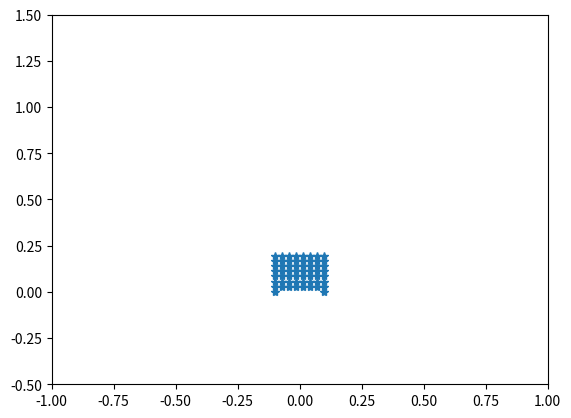
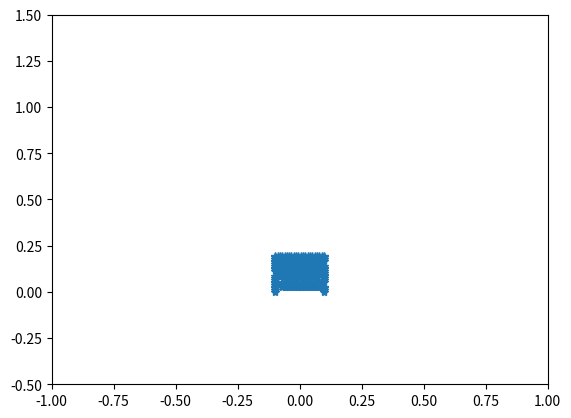

The script that saved these images, in order:
import numpy as np
import matplotlib.pyplot as plt
import scipy.special as scispe
import copy as copy
import math
#This is a mesh generator for quasi-1D parachte
#this is the one with matcher dressing techniques for the cables(suspension lines)

#This is a sin curve
#int  nPoints, number of nodes
#int* xArray, x coordinates of these nodes
#int* yArray, y coordinates of these nodes
def sinCurve(plotOrNot):
    nPoints = 120;

    #The length of the sine curve y = Asin(kx) x in [0,pi/(2k)]
    #is E(-A^2k^2)/k E is the Complete elliptic integral of the second kind
    #can be evaluated as scipy.special.ellipe(m)

    A = 0.0971;
    k = 4;
    xr = 0.15
    l = scispe.ellipe(-A**2*(k*np.pi/xr)**2)/(k*np.pi/xr)*(4*k)
    print('sine curve length is', l)

    xArray = np.linspace(-xr,xr,num=nPoints)
    yArray = A*(np.sin(k*np.pi/xr*(xArray + xr) - np.pi/2.0) + 1.0)
    dl = 0.0
    max_ddl,min_ddl = 0.0,1.0
    for i in range(len(xArray) - 1):
        ddl = np.sqrt((xArray[i+1] - xArray[i])**2 + (yArray[i+1] - yArray[i])**2)
        if ddl > max_ddl:
            max_ddl = ddl
        if ddl < min_ddl:
            min_ddl = ddl
        dl+= ddl
    print('discrete sine curve length is', dl, 'max segment length is ', max_ddl,  'min segment length is ', min_ddl)


    if(plotOrNot):
        plt.plot(xArray, yArray,'-*')
        plt.ylim([-0.5,1.5])
        plt.xlim([-1,1])
        plt.show()
    return nPoints, xArray, yArray

#This is a straight line
#int  nPoints, number of nodes
#int* xArray, x coordinates of these nodes
#int* yArray, y coordinates of these nodes
def straightLine(nPoints):
    xArray = np.linspace(-0.5,0.5,num=nPoints)
    yArray = 0*xArray
    return nPoints, xArray, yArray



#This is a hat shape function
#int  nPoints, number of nodes
#int* xArray, x coordinates of these nodes
#int* yArray, y coordinates of these nodes
def hatShape():
    k = 25
    nPoints = 301;
    xArray = np.zeros(nPoints)
    yArray = np.zeros(nPoints)

    xArray[0:k+1] = np.linspace(0,0.25,num=k+1)
    yArray[0:k+1] = 0

    xArray[k:2*k+1] = 0.25
    yArray[k:2*k+1] = np.linspace(0,0.25,num=k+1)

    xArray[2*k:3*k+1] = np.linspace(0.25,0,num=k+1)
    yArray[2*k:3*k+1] = 0.25

    xArray[3*k:4*k+1] = 0
    yArray[3*k:4*k+1] = np.linspace(0.25,0.5,num=k+1)

    xArray[4*k:8*k+1] = np.linspace(0,1,num=4*k+1)
    yArray[4*k:8*k+1] = 0.5

    xArray[8*k:9*k+1] = 1
    yArray[8*k:9*k+1] = np.linspace(0.5,0.25,num=k+1)

    xArray[9*k:10*k+1] = np.linspace(1,0.75,num=k+1)
    yArray[9*k:10*k+1] = 0.25

    xArray[10*k:11*k+1] = 0.75
    yArray[10*k:11*k+1] = np.linspace(0.25,0,num=k+1)

    xArray[11*k:12*k+1] = np.linspace(0.75,1,num=k+1)
    yArray[11*k:12*k+1] = 0

    return nPoints, xArray, yArray


def Sierpinski(n=2,plotOrNot=True):
    if(n == 2):
        a = 1/16.0
        xx = np.array(
            [-a, -2*a, -3*a, -5*a, -6*a, -7*a, -6*a, -6*a, -7*a, -6*a, -5*a, -3*a, -2*a,
             -2*a, -3*a, -5*a, -6*a, -7*a, -6*a, -6*a, -7*a, -6*a, -5*a, -3*a, -2*a, -a, -2*a, -2*a, -a,
             a, 2*a, 2*a, a, 2*a, 3*a, 5*a, 6*a, 7*a, 6*a, 6*a, 7*a, 6*a,5*a, 3*a,2*a,
             2*a, 3*a, 5*a, 6*a, 7*a, 6*a,6*a, 7*a, 6*a, 5*a, 3*a, 2*a, a ]);
        b = 1/16.0
        yy = np.array(
            [2*b, b,    2*b,  2*b,  b,    2*b,  3*b,  5*b,   6*b, 7*b, 6*b, 6*b,   7*b,
             9*b, 10*b, 10*b,  9*b, 10*b, 11*b, 13*b, 14*b, 15*b, 14*b, 14*b, 15*b, 14*b, 13*b, 11*b, 10*b,
             10*b, 11*b, 13*b, 14*b, 15*b, 14*b, 14*b, 15*b, 14*b,  13*b, 11*b, 10*b, 9*b, 10*b, 10*b, 9*b,
             7*b, 6*b, 6*b, 7*b, 6*b, 5*b, 3*b,  2*b, b,  2*b, 2*b, b, 2*b]);

        num = len(xx)

        if (plotOrNot):
            plt.plot(xx, yy, '-*')
            plt.ylim([-0.5, 1.5])
            plt.xlim([-1, 1])
            plt.show()

        return num, xx, yy

def candle():
    xx = np.array([-0.5, -0.2, -0.2, -0.45, -0.5, -0.2, -0.2, -0.5, -0.48, -0.38, -0.375, -0.25, -0.245, -0.13, -0.125, -0.05, -0.045, 0.045, 0.05, 0.125, 0.13, 0.245, 0.25,
          0.375, 0.38, 0.48, 0.5, 0.2, 0.2, 0.5, 0.45, 0.2, 0.2, 0.5]);
    yy = np.array([0, 0, 0.125, 0.125, 0.25, 0.25, 0.375, 0.375, 1, 1, 0.5, 0.5, 1, 1, 0.5, 0.5, 1, 1, 0.5, 0.5, 1, 1, 0.5, 0.5, 1, 1, 0.375, 0.375, 0.25, 0.25, 0.125, 0.125, 0, 0]);

    num = len(xx)
    return num, xx, yy


def zCurve(scaleX,scaleY):
    x = np.array([-0.5, -0.1, -0.5, 0.5, 0.1,  0.5])
    y = np.array([0.0,  0,   1,    1,   0.0 ,  0.0])

    return 6, x*scaleX, y*scaleY



def hilbertCurveRecursive(n):
    ''' Generate Hilbert curve . 'n' must be a power of two. '''
    # recursion base
    if n == 1:
        return np.zeros((1, 1), np.int32)
    # make (n/2, n/2) index
    t = hilbertCurveRecursive(n//2)
    # flip it four times and add index offsets
    a = np.flipud(np.rot90(t))
    b = t + t.size
    c = t + t.size*2
    d = np.flipud(np.rot90(t, -1)) + t.size*3
    # and stack four tiles into resulting array
    return np.vstack(map(np.hstack, [[a, b], [d, c]]))
def hilbertCurve(order,scaleX, scaleY):

    n = 2**order;
    idx = hilbertCurveRecursive(n)
    idx = np.rot90(idx,-1)
    idx = np.fliplr(idx)
    y, x = np.indices(idx.shape).reshape(2, -1) /(n-1.0)
    x = x - 0.5;
    x[idx.ravel()], y[idx.ravel()] = x.copy(), y.copy()



    return x.size, x*scaleX, y*scaleY

def refinedHilbertCurve(order, cl, scale, plotOrNot):

    num,x,y = hilbertCurve(order,scale)
    ds = np.sqrt((y[1]-y[0])**2 + (x[1] - x[0])**2)
    n = max(np.ceil(ds/cl), 1) #n small segments on each segment
    nPoints = int((num-1)*n + 1)
    xArray = np.zeros(nPoints)
    yArray = np.zeros(nPoints)
    k1 = 0;
    k2 = 0;
    for i in range(num-1):

        k2 = k1 + n

        xArray[k1:k2+1] = np.linspace(x[i],x[i+1],num=n+1)
        yArray[k1:k2+1] = np.linspace(y[i],y[i+1],num=n+1)

        k1 = k2;

    if(plotOrNot):
        plt.plot(xArray, yArray,'-*')
        plt.ylim([-0.5,1.5])
        plt.xlim([-1,1])
        plt.show()
    return nPoints, xArray, yArray







def sFolding(k,scaleX,scaleY):
    idx = np.zeros([4*k,4*k], np.int32)
    for i in range(k):
        idx[4*i  , 1:4*k] = range(i*(8*k), i*(8*k) + 4*k - 1)
        idx[4*i  , 0] = 4*k*(4*k-2*i)-1

        idx[4*i+1, 4*k-1] = i*(8*k) + 4*k-1
        idx[4*i+1, 0:4*k-1] = range(4*k*(4*k-2*i)-2, 4*k*(4*k-2*i) - 4*k-1, -1 )

        idx[4*i+2, 4*k-1] = i*(8*k) + 4*k
        idx[4*i+2, 0:4*k-1] = range(4*k*(4*k-2*i)-8*k+1, 4*k*(4*k-2*i) - 4*k)

        idx[4*i+3, 1:4*k] = range((i+1)*(8*k)-1,i*(8*k) + 4*k , -1)
        idx[4*i+3,0] = 4*k*(4*k-2*i)-8*k


    #idx = np.rot90(idx,-1)
    idx = np.fliplr(idx)
    y, x = np.indices(idx.shape).reshape(2, -1) /(4*k-1.0)
    x = x - 0.5;
    x[idx.ravel()], y[idx.ravel()] = x.copy(), y.copy()
    num= x.size
    x = x[4*k-2:]
    y =y[4*k-2:]

    return num-4*k+2, x*scaleX, y*scaleY


def nCurve(scaleX,scaleY):
    x = np.array([-0.5, -0.5, 0.5, 0.5])
    y = np.array([0.0,     1,   1, 0.0])

    return 4, x*scaleX, y*scaleY



def AFL(xa, ya, xb, yb,k = 10, plotOrNot=True):
    x4 = 2.25
    x3 = x4 - 1.012*np.tan(36.9*np.pi/180)
    x2 = x3 - 0.506*np.tan(59*np.pi/180)
    x1 = x2 - 0.5*np.tan(33.95*np.pi/180)
    y1,y2,y3,y4 = 0, -0.5 , -0.5-0.506, -0.5-0.506-1.012

    o_x,o_y = 0.0, y4 - 2.25*np.tan(20*np.pi/180) + 0.5* 2.25/np.cos(20*np.pi/180)

    nose_x, nose_y = o_x + 1.125*np.cos(np.linspace(-70,-110,k)*np.pi/180), o_y + 1.125*np.sin(np.linspace(-70,-110,k)*np.pi/180)

    x_p = np.append(np.append([-x1,x1,x2,x3,x4,],nose_x),[-x4,-x3,-x2])
    y_p = np.append(np.append([y1,y1,y2,y3,y4], nose_y), [y4,y3,y2])

    num = k+8
    scale = (xb-xa)/(2*x1)
    x,y = x_p*scale, y_p *scale
    x , y = x + xa - x[0], y + ya - y[0]
    print('smallest y coord is %f',np.amin(y))
    if (plotOrNot):
        plt.fill(x, y,edgecolor='r', fill=False)
        plt.show()


    return num, x, y


def squareCurve(xa, ya, xb, yb):
    h = xb - xa

    x = np.array([xa, xb, xb, xa])
    y = np.array([ya, ya, ya-h, ya-h])
    num = 4
    return num, x, y

def thinSquareCurve(xa, ya, xb, yb, scale = 10):
    h = xb - xa

    x = np.array([xa, xb, xb, xa])
    y = np.array([ya, ya, ya-h/scale, ya-h/scale])
    num = 4
    return num, x, y

def curveScaleByLength(xx, yy, lenRef, plotOrNot):
    '''
    Give an open curve
    :param xx:
    :param yy:
    :return:
    '''
    length  = 0.0
    for i in range(len(xx) - 1):
        length += np.sqrt((xx[i+1] - xx[i])**2 + (yy[i+1] - yy[i])**2)


    scaleX = scaleY = lenRef/length

    xArray, yArray = xx*scaleX, yy*scaleY

    if(plotOrNot):
        plt.plot(xArray, yArray,'-*')
        plt.ylim([-0.5,1.5])
        plt.xlim([-1,1])
        plt.show()
    return xArray, yArray

def curveRefine(num, xx, yy,cl, closeOrNot, plotOrNot):
    segNum = num if closeOrNot else num - 1

    numArray = np.zeros(segNum + 1,np.int32)

    for i in range(segNum):
        ds = np.sqrt((yy[(i+1)%num]-yy[i])**2 + (xx[(i+1)%num] - xx[i])**2)
        n = max(np.ceil(ds/cl), 1) #n small segments on each segment
        numArray[i+1] = numArray[i] + n;

    nPoints = numArray[-1]+1
    xArray = np.zeros(nPoints)
    yArray = np.zeros(nPoints)

    for i in range(segNum):
        xArray[numArray[i]:(numArray[i+1]+1)] = np.linspace(xx[i],xx[(i+1)%num],num=numArray[i+1] - numArray[i] + 1)
        yArray[numArray[i]:(numArray[i+1]+1)] = np.linspace(yy[i],yy[(i+1)%num],num=numArray[i+1] - numArray[i] + 1)

    if(plotOrNot):
        plt.plot(xArray, yArray,'-*')
        plt.ylim([-0.5,1.5])
        plt.xlim([-1,1])
        plt.show()
    return nPoints, xArray, yArray


def roundCorner(num, xx, yy, k, plotOrNot):
    new_xx, new_yy = [], []
    new_num = 0

    for i in range(num):
        angle = 0.0;
        if(i > 0 and i < num -1):
            angle = (np.arctan2(yy[i + 1] - yy[i], xx[i + 1] - xx[i]) - np.arctan2(
                yy[i] - yy[i - 1], xx[i] - xx[i - 1]))
        if abs(angle) > np.pi/10.0: #there is a corner, we need to round it
            (xj,yj) = (xx[i-1],yy[i-1]) if((xx[i-1] - xx[i])**2 + (yy[i-1] - yy[i])**2 > (xx[i+1] - xx[i])**2 + (yy[i+1] - yy[i])**2 ) else (xx[i+1], yy[i+1])
            A = np.array([[xx[i+1] - xx[i-1],yy[i+1] - yy[i-1]],[xj - xx[i],yj - yy[i]]])
            b = np.array([(xx[i+1] - xx[i-1])*(xx[i+1] + xx[i-1])/2.0 + (yy[i+1] - yy[i-1])*(yy[i+1] + yy[i-1])/2.0, (xj - xx[i])*xj + (yj - yy[i])*yj])
            oo = np.linalg.solve(A,b)
            ox,oy = oo[0], oo[1]

            rx,ry = xx[i-1] - ox, yy[i-1] - oy
            theta  = np.arctan2(((xx[i + 1] - ox)*(-ry)+ (yy[i + 1] - oy)*rx), ((xx[i + 1] - ox)*rx + (yy[i + 1] - oy)*ry))

            d_theta = theta / (k-1)
            for j in range(1,k-1):
                new_num += 1
                new_xx.append(ox + np.cos(j*d_theta) *rx - np.sin(j*d_theta)*ry)
                new_yy.append(oy + np.sin(j*d_theta) *rx + np.cos(j*d_theta)*ry)



        else:
            new_num +=1
            new_xx.append(xx[i])
            new_yy.append(yy[i])




    if(plotOrNot):
        plt.plot(new_xx, new_yy,'-*')
        plt.ylim([-0.5,1.5])
        plt.xlim([-1,1])
        plt.show()
    return new_num, new_xx, new_yy
###########################################################################################################################
###########################################################################################################################
#Start to generate AEROS and Mathcer input file






class Parachute:


#############################################################################################################################
#                                       \-----------------------\
#                                        \                      \ (layer_n + 1)*canopy_n - layer_n/2
#                         layer_n/2+1    \\                    / \
#                                         |\__________________/___\
#                                          \                 /
#                                           \               /
#                                            \             /
#                                             \          /
#                                              \       /
#                                               *******
#                            layer_n*canopy_n+1        layer_n*canopy_n+1
#
#
#For the canopy, it has nPoints-1 segments and is extruded 4 layers in the z direction,  the points are labeled as
#5 10 15 ... 5*nPoints
#4 9  14 ... 5*nPoints-1
#3 8  13 ... 5*nPoints-2
#2 7  12 ... 5*nPoints-3
#1 6  11 ... 5*nPoints-4
#For the cables, it has mPoints segments, 4 nodes connecting these cables are 1 , 4 , 4*nPoins - 3 , 4*nPoints, on the cables these nodes are
# 1 ,            5 ,            5*nPoins - 4 ,   5*nPoints,
# 5*nPoints + 1, 5*nPoints + 2, 5*nPoints + 3,   5*nPoints + 4,
# 5*nPoints + 5, 5*nPoints + 6, 5*nPoints + 7,   5*nPoints + 8,
# ......
# 5*nPoints + 4*mPoints - 7, 5*nPoints + 4*mPoints - 6, 5*nPoints + 4*mPoints - 5,   5*nPoints + 4*mPoints - 4,
# 5*nPoints + 4*mPoints - 3, 5*nPoints + 4*mPoints - 3, 5*nPoints + 4*mPoints - 3,   5*nPoints + 4*mPoints - 3,
# For the payload, it is a square panel
# 5*nPoints + 4*mPoints - 2, 5*nPoints + 4*mPoints - 1, 5*nPoints + 4*mPoints,   5*nPoints + 4*mPoints + 1

    @staticmethod
    def _compute_phantom_coordinates(A,B,n,k,cable_r):
        # cable AB
        #A = np.array([0.0,0.0,0.0],dtype=float)
        #B = np.array([0.0,0.0,1.0],dtype=float)

        #n = 20 # number of nodes on the cable AB
        #k = 6  # number of nodes on the phantom skeleton
        #cable_r = 0.1 # radius of cable
        #choose A cross e_1(1,0,0) as the first rigid phantom edge


        X = np.empty(shape=[n,3],dtype=float)
        for i in range(3):
            X[:,i]    = np.linspace(A[i],B[i],num=n)

        nx,ny,nz = dir = (B-A)/np.linalg.norm(B-A) # direction of AB
        e1 = np.array([1.0,0.0,0.0],dtype=float)

        theta = 2*np.pi/k

        #Rotation matrix on https://en.wikipedia.org/wiki/Rotation_matrix
        R = np.array([[np.cos(theta) + nx*nx*(1-np.cos(theta))   ,nx*ny*(1-np.cos(theta)) - nz*np.sin(theta)   ,nx*nz*(1-np.cos(theta)) + ny*np.sin(theta)],
                      [ny*nx*(1-np.cos(theta))+nz*np.sin(theta)  ,np.cos(theta) + ny*ny*(1-np.cos(theta))      ,ny*nz*(1-np.cos(theta)) - nx*np.sin(theta)],
                      [nz*nx*(1-np.cos(theta))-ny*np.sin(theta)  ,nz*ny*(1-np.cos(theta)) + nx*np.sin(theta)   ,np.cos(theta) + nz*nz*(1-np.cos(theta)) ]],dtype=float)

        phontom_dr = np.empty(shape=[k,3],dtype=float)
        phontom_dr[0,:] = cable_r*np.cross(dir,e1)/np.linalg.norm(np.cross(dir,e1))

        for i in range(1,k):
            phontom_dr[i,:] = np.dot(R,phontom_dr[i-1,:])

        coord = np.empty(shape=[n*(k+1),3],dtype=float)
        for i in range(n):
            coord[i*(k+1),:] = X[i,:]
            for j in range(1,k+1):
                coord[i*(k+1)+j,:] = X[i,:] + phontom_dr[j-1,:]
        return coord



    def __init__(self,canopy_n, canopy_x, canopy_y, cable_n, cable_k, cable_r, cable_skip, layer_n,layer_t, capsule_x, capsule_y = -0.5):
        '''

        :param canopy_n: (1D) canopy node number in x direction
        :param canopy_x: x coordinate of canopy nodes
        :param canopy_y: y coordinate of canopy nodes
        :param cable_n: node number on suspension line
        :param cable_k: node number on a cross-section of dressing surface, node number on dressing surface is cable_n*cable_k + 2(bottom and top)
        :param cable_r: cable radius
        :param cable_skip: [b_n, e_n] skip the dressing of first b_n beams near capsule and last e_n beams near the canopy
        :param layer_n: number of layers extruded in z direction, node number in z direction is layer_n+1
        :param capsule_y: capsule is at (x = 0, y = capsule_y, z = layer_n /2 * d)

        Attributes:
        self.canopy_node: an array of node number id in self.coord

        self.cable1_node: node number id in self.coord of left suspension line, its dressing is around node 1 to node cable_n-2,  from bottom to top,
        layer by layer, for those layer with dressing, it is labeled from center to dressing surface

        self.cable2_node: node number id in self.coord of right suspension line, from bottom to top

        self.capsule_node: node number of capsule nodes
        '''




        self.canopy_n = canopy_n
        self.cable_n = cable_n
        self.cable_k = cable_k
        self.layer_n = layer_n
        self.cable_r = cable_r
        self.cable_skip = cable_skip
        self.capsule_y = capsule_y

        self.canopy_node = np.array(range((layer_n+1)* canopy_n),dtype=int)



        #Left suspension line, from bottom to top
        self.cable1_node = np.array(range((layer_n+1)*canopy_n, (layer_n+1)*canopy_n + (cable_k +1)*(cable_n-2) + 2),dtype=int)
        self.cable1_node[-1]  = layer_n/2




        #Right suspension line, from bottom to top
        self.cable2_node = np.array(range((layer_n+1)*canopy_n + (cable_k +1)*(cable_n-2) + 1,  (layer_n+1)*canopy_n + 2*(cable_k +1)*(cable_n-2) + 3),dtype=int)
        self.cable2_node[-1]  = (layer_n + 1)*canopy_n - layer_n/2 - 1

        # Capsule nodes
        capsule_xl, capsule_yl, capsule_xr, capsule_yr = capsule_x, capsule_y, -capsule_x, capsule_y

        node_n =  (layer_n+1)*canopy_n + 2*(cable_k +1)*(cable_n-2) + 2
        self.node_n = node_n


        ##################################################################################
        # Finish the node number part
        ##################################################################################

        ##################################################################################
        # Start the coordinate part
        ##################################################################################
        self.coord = np.empty(shape=[node_n,3],dtype=float)
        for i in range(canopy_n):
           for j in range(layer_n + 1):
               self.coord[self.canopy_node[i*(layer_n+1) + j],:] = [canopy_x[i],canopy_y[i],layer_t*j]

        self.beam1_start_coord = np.array([capsule_xl, capsule_yl, layer_n//2*layer_t], dtype=float) #This is the capsule_con_l node
        self.beam1_end_coord = self.coord[layer_n//2,:]
        coord = Parachute._compute_phantom_coordinates(self.beam1_start_coord,  self.beam1_end_coord,  cable_n,   cable_k,   cable_r)
        self.coord[self.cable1_node[0],:] = self.beam1_start_coord
        for i in range(1,cable_n-1):
            self.coord[self.cable1_node[(i-1)*(cable_k+1) + 1],:] = coord[i*(cable_k+1),:]
            for j in range(cable_k):
                self.coord[self.cable1_node[(i-1)*(cable_k+1)+j + 2],:] = coord[i*(cable_k+1) + j + 1,:]

        self.beam2_start_coord = np.array([capsule_xr, capsule_yr, layer_n/2*layer_t], dtype=float)   #This is the capsule_con_r node
        self.beam2_end_coord = self.coord[(layer_n + 1)*canopy_n - layer_n//2 - 1,:]

        coord = Parachute._compute_phantom_coordinates(self.beam2_start_coord,self.beam2_end_coord,cable_n,cable_k,cable_r)
        self.coord[self.cable2_node[0],:] = self.beam2_start_coord
        for i in range(1,cable_n-1):
            self.coord[self.cable2_node[(i - 1)*(cable_k+1) + 1],:] = coord[i*(cable_k+1),:]
            for j in range(cable_k):
                self.coord[self.cable2_node[(i - 1)*(cable_k+1)+j + 2],:] = coord[i*(cable_k+1) + j + 1,:]





        self.thickness = 7.62e-5


        '''
        Attribute
        structure_mask/ embedded_mask
        0 1  2 3 4 ... node_n
        0 -1 1 2 3 ....
        if node is not in structure/embeddedsurface its id is 0, otherwise it is its new id
        '''


        self.structure_mask = np.ones(node_n,dtype=int)

        for i in range(1,self.cable_n - 1):
            for k in range(self.cable_k):
             self.structure_mask[self.cable1_node[1 + i*(cable_k+1) - cable_k + k]] = -1
             self.structure_mask[self.cable2_node[1 + i*(cable_k+1) - cable_k + k]] = -1
        id = 0
        for i in range(node_n):
            if(self.structure_mask[i] > 0):
                self.structure_mask[i] = id
                id +=1


        self.embeddedsurface_mask = np.ones(node_n,dtype=int)
        b_n,e_n = cable_skip
        #skip b_n element near the canopy e_n elements at the near the capsule
        self.embeddedsurface_mask[self.cable1_node[0]] = -1
        self.embeddedsurface_mask[self.cable2_node[0]] = -1
        for i in range(1,b_n):
            for k in range(self.cable_k + 1):
                self.embeddedsurface_mask[self.cable1_node[i * (cable_k + 1) - cable_k + k]] = -1
                self.embeddedsurface_mask[self.cable2_node[i * (cable_k + 1) - cable_k + k]] = -1




        for i in range(b_n + 1, self.cable_n - e_n - 1):
            self.embeddedsurface_mask[self.cable1_node[i*(cable_k + 1) - cable_k]] = -1
            self.embeddedsurface_mask[self.cable2_node[i*(cable_k + 1) - cable_k]] = -1

        for i in range(self.cable_n - e_n, self.cable_n - 1):
            for k in range(self.cable_k + 1):
                self.embeddedsurface_mask[self.cable1_node[i * (cable_k + 1) - cable_k + k]] = -1
                self.embeddedsurface_mask[self.cable2_node[i * (cable_k + 1) - cable_k + k]] = -1

        id = 0
        for i in range(node_n):
            if (self.embeddedsurface_mask[i] > 0):
                self.embeddedsurface_mask[i] = id
                id += 1








    def _write_coord(self,file,mask=None):
        '''
        Write the node coords on the real structure/embedded surface, not include phantom element nodes/beam-inside nodes
        To write embedded surface, mask  =  self.embeddedsurface_mask
        To write structure, mask  =  self.structure_mask
        :param file: output file
        :return: None
        '''

        if mask is None:
            mask = np.arange(self.node_n)
        coord  = self.coord

        id = 1
        for i in  range(self.node_n):
            if mask[i] == -1:
                continue
            xyz = coord[i, :]
            assert(id == mask[i]+1)
            file.write('%d   %.15f  %.15f  %.15f \n' % (id, xyz[0], xyz[1], xyz[2]))
            id += 1






    def _write_cable_beam(self,file,topo,start_id,mask = None):
        '''
        Write the beam element
        :param file: output file
        :param topo: element topology
        :param start_id: start node id in the output file
        :return:
        '''
        if mask is None:
            mask = np.arange(self.node_n)



        cable_k = self.cable_k
        id = start_id
        file.write('%d   %d   %d   %d\n' %(id, topo,  mask[self.cable1_node[0]]+1, mask[self.cable1_node[1]]+1))
        id += 1
        for i in range(self.cable_n - 2):
            file.write('%d   %d   %d   %d\n' %(id, topo,  mask[self.cable1_node[i*(cable_k+1) + 1]]+1, mask[self.cable1_node[(i+1)*(cable_k+1) + 1]]+1))
            id +=1

        file.write('%d   %d   %d   %d\n' %(id, topo,  mask[self.cable2_node[0]]+1, mask[self.cable2_node[1]]+1))
        id += 1
        for i in range(self.cable_n - 2):
            file.write('%d   %d   %d   %d\n' %(id,  topo, mask[self.cable2_node[i*(cable_k+1) + 1]]+1, mask[self.cable2_node[(i+1)*(cable_k+1) + 1]]+1))
            id += 1
        return id

    def _write_cable_rigid_beam(self,file,topo,start_id):
        n = self.cable_n
        k = self.cable_k
        id = start_id
        for i in range(n - 2):
            for j in range(1,k+1):
                file.write('%d   %d  %d  %d\n' %(id, topo,  self.cable1_node[(k+1)*i + 1]+1, self.cable1_node[(k+1)*i+j + 1]+1))
                id +=1
        for i in range(n - 2):
            for j in range(1,k+1):
                file.write('%d   %d  %d  %d\n' %(id, topo,  self.cable2_node[(k+1)*i + 1]+1, self.cable2_node[(k+1)*i+j + 1]+1))
                id +=1
        return id

    @staticmethod
    def _write_cable_surface_helper(file, topo, k, n, cable_node, cable_skip, start_id,mask = None):
        '''
        :param file: output file name
        :param topo: material topology
        :param k: cable_k
        :param n: cable_n
        :param cable_node: cable node number array
        :param start_id: start node id in the output file
        :return:
        '''

        if mask is None:
            mask = np.arange(self.node_n)

        b_n, e_n = cable_skip
        id = start_id
        temp = range(1,k+1)
        for i in range(b_n-1, n-e_n-2):
            for j in range(k):
                file.write('%d   %d  %d  %d  %d\n' %(id, topo,  mask[cable_node[i*(k+1)+temp[j-1] + 1]]+1, mask[cable_node[i*(k+1)+temp[j] + 1]]+1,
                                                     mask[cable_node[(i+1)*(k+1)+temp[j-1] + 1]]+1))
                id +=1
                file.write('%d   %d  %d  %d  %d\n' %(id, topo,  mask[cable_node[i*(k+1)+temp[j] + 1]]+1, mask[cable_node[(i+1)*(k+1)+temp[j] + 1]]+1,
                                                     mask[cable_node[(i+1)*(k+1)+temp[j-1] + 1]]+1))
                id +=1


        #phantom triangle at bottom
        temp = range(1,k+1)
        i = 1 + (b_n -1)*(k+1)
        for j in range(k):
            file.write('%d   %d  %d  %d  %d\n' %(id, topo,  mask[cable_node[i]]+1, mask[cable_node[i + temp[j]]] + 1, mask[cable_node[i+temp[j-1]]]+1))
            id +=1


        #phantom triangle at top
        i = (n-3)*(k+1) + 1 - (e_n -1)*(k+1)
        for j in range(k):
            file.write('%d   %d  %d  %d  %d\n' %(id, topo,  mask[cable_node[i]]+1, mask[cable_node[i + temp[j-1]]]+1, mask[cable_node[i+temp[j]]]+1))
            id +=1
        return id


    def _write_cable_surface(self,file,topo,start_id,mask=None):
        if mask is None:
            mask = np.arange(self.node_n)

        id = Parachute._write_cable_surface_helper(file, topo, self.cable_k, self.cable_n,  self.cable1_node, self.cable_skip, start_id,mask)
        id = Parachute._write_cable_surface_helper(file, topo, self.cable_k, self.cable_n,  self.cable2_node, self.cable_skip, id,mask)
        return id

    def _write_canopy_surface(self,file,topo,start_id, special = True):
        n = self.canopy_n
        layer_n = self.layer_n
        canopy_node = self.canopy_node
        id = start_id;
        if(not special):
            for i in range(n - 1):
                for j in range(layer_n):

                    # (layer_n+1)*i + j        (layer_n+1)*(i+1) + j
                    # (layer_n+1)*i + j + 1    (layer_n+1)*(i+1) + j + 1
                    file.write('%d   %d  %d  %d %d \n' %(id, topo,  canopy_node[(layer_n+1)*i + j]+1, canopy_node[(layer_n+1)*(i+1) + j+1]+1, canopy_node[(layer_n+1)*(i+1) + j]+1))
                    id += 1
                    file.write('%d   %d  %d  %d %d \n' %(id, topo,  canopy_node[(layer_n+1)*i + j]+1, canopy_node[(layer_n+1)*i + j + 1]+1, canopy_node[(layer_n+1)*(i+1) + j + 1]+1))
                    id += 1
        else:
            for i in range(n-1):
                if(i <= (n-2)/2):
                    file.write('%d   %d  %d  %d %d \n' %(id, topo, (layer_n+1)*i +1, (layer_n+1)*i + 6, (layer_n+1)*i +7))
                    id +=1
                    file.write('%d   %d  %d  %d %d \n' %(id, topo, (layer_n+1)*i +1, (layer_n+1)*i + 7, (layer_n+1)*i +2))
                    id +=1
                    file.write('%d   %d  %d  %d %d \n' %(id, topo, (layer_n+1)*i +2, (layer_n+1)*i + 7, (layer_n+1)*i +3))
                    id +=1
                    file.write('%d   %d  %d  %d %d \n' %(id, topo, (layer_n+1)*i +3, (layer_n+1)*i + 7, (layer_n+1)*i +8))
                    id +=1
                    file.write('%d   %d  %d  %d %d \n' %(id, topo, (layer_n+1)*i +3, (layer_n+1)*i + 8, (layer_n+1)*i +9))
                    id +=1
                    file.write('%d   %d  %d  %d %d \n' %(id, topo, (layer_n+1)*i +3, (layer_n+1)*i + 9, (layer_n+1)*i +4))
                    id +=1
                    file.write('%d   %d  %d  %d %d \n' %(id, topo, (layer_n+1)*i +4, (layer_n+1)*i + 9, (layer_n+1)*i +5))
                    id +=1
                    file.write('%d   %d  %d  %d %d \n' %(id, topo, (layer_n+1)*i +5, (layer_n+1)*i + 9, (layer_n+1)*i +10))
                    id +=1

                else:
                    file.write('%d   %d  %d  %d %d \n' %(id, topo, (layer_n+1)*i +1, (layer_n+1)*i + 6, (layer_n+1)*i +2))
                    id +=1
                    file.write('%d   %d  %d  %d %d \n' %(id, topo, (layer_n+1)*i +2, (layer_n+1)*i + 6, (layer_n+1)*i +7))
                    id +=1
                    file.write('%d   %d  %d  %d %d \n' %(id, topo, (layer_n+1)*i +2, (layer_n+1)*i + 7, (layer_n+1)*i +8))
                    id +=1
                    file.write('%d   %d  %d  %d %d \n' %(id, topo, (layer_n+1)*i +2, (layer_n+1)*i + 8, (layer_n+1)*i +3))
                    id +=1
                    file.write('%d   %d  %d  %d %d \n' %(id, topo, (layer_n+1)*i +3, (layer_n+1)*i + 8, (layer_n+1)*i +4))
                    id +=1
                    file.write('%d   %d  %d  %d %d \n' %(id, topo, (layer_n+1)*i +4, (layer_n+1)*i + 8, (layer_n+1)*i +9))
                    id +=1
                    file.write('%d   %d  %d  %d %d \n' %(id, topo, (layer_n+1)*i +4, (layer_n+1)*i + 9, (layer_n+1)*i +10))
                    id +=1
                    file.write('%d   %d  %d  %d %d \n' %(id, topo, (layer_n+1)*i +4, (layer_n+1)*i + 10, (layer_n+1)*i +5))
                    id +=1

        return id






    def _file_write_structure_top(self):
        file = open('structure.top','w')
        id = 1
        file.write('Nodes nodeset\n')
        self._write_coord(file,self.structure_mask)


        file.write('Elements canopy using nodeset\n')
        topo = 4;
        id = self._write_canopy_surface(file,topo,id)


        file.write('Elements cable beam using nodeset\n')
        topo = 1
        id = self._write_cable_beam(file,topo,id,self.structure_mask)



        file.close()

    def _file_write_surface_top(self):
        mask = self.structure_mask

        file = open('surface.top','w')
        id = 1
        file.write('SURFACETOPO 1 SURFACE_THICKNESS %f\n' %(self.thickness))
        topo = 3;
        id = self._write_canopy_surface(file,topo,id)
        file.write('*\n')

        file.write('SURFACETOPO 2 \n')
        topo = 2;
        id = self._write_cable_beam(file, topo, id, mask)
        file.write('*\n')


        file.close()

    def _file_write_embedded_surface_top(self):
        file = open('embeddedSurface.top','w')

        file.write('Nodes nodeset\n')
        self._write_coord(file,self.embeddedsurface_mask)
        id = 1
        file.write('Elements StickMovingSurface_8 using nodeset\n')
        topo = 4;
        id = self._write_canopy_surface(file,topo,id)

        file.write('Elements StickMovingSurface_9 using nodeset\n')
        topo = 4
        id = self._write_cable_surface(file,topo,id,self.embeddedsurface_mask)

        file.close()











    def _file_write_common_data_include(self):
        file = open('common.data.include','w')

        file.write('NODES\n')
        self._write_coord(file,self.structure_mask)

        # TopologyId, finite element type, node1Id, node2Id, node3Id ..
        # (some element type has more nodes, but 129 is 3 nodes membrane element)
        # First part for the canopy
        id = 1
        topo = 15; #This is shell element
        file.write('TOPOLOGY\n')
        id = self._write_canopy_surface(file,topo,id)


        #beam element 6
        topo = 6;
        id = self._write_cable_beam(file,topo,id,self.structure_mask)


        file.close()

    def _file_write_aeros_mesh_include(self, Canopy_Matlaw = 'HyperElasticPlaneStress'):

        mask = self.structure_mask

        file = open('aeros.mesh.include','w')
        # elementId, element attribute(material) id

        file.write('ATTRIBUTES\n')
        canopy_attr = 1;
        start_ele = 1
        end_ele = 2*self.layer_n*(self.canopy_n - 1)
        file.write('%d   %d   %d\n' %(start_ele, end_ele, canopy_attr))

        cable_beam_attr = 2;
        start_ele = end_ele + 1
        end_ele = end_ele + 2*(self.cable_n-1)
        file.write('%d   %d   %d\n' %(start_ele, end_ele, cable_beam_attr))


        file.write('*\n')



        ###############################################################################################################################################################

        # Material specifies material
        # material id, ....
        youngsModulus = 944836855
        poissonRatio = 0.4
        density = 1153.4
        thickness = self.thickness
        file.write('MATERIAL\n')
        canopy_attr = 1;
        file.write('%d 0 %f %f %f 0 0 %f 0 0 0 0 0 0 0\n' %(canopy_attr, youngsModulus, poissonRatio, density, thickness))

        capsule_attr = 4;
        file.write('%d 0 %f %f %f 0 0 %f 0 0 0 0 0 0 0\n' %(capsule_attr, youngsModulus, poissonRatio, density, thickness))


        cable_beam_attr = 2;
        E = 12.9e9
        poissonRatio = 0.4
        rho = 1000
        cable_r = self.cable_r
        Ix = np.pi*cable_r**4/4.0
        Iy = np.pi*cable_r**4/4.0
        Iz = np.pi*cable_r**4/4.0
        area= np.pi*cable_r*cable_r

        file.write('%d %.15f %.15f %.10E %.10E 0 0 0 0 0 0 0 %.15f %.15f %.15f\n' %(cable_beam_attr, area, E, poissonRatio, rho, Ix,Iy,Iz))
        file.write('*\n')




        file.write('EFRAMES\n')
        B = self.beam1_end_coord
        A = self.beam1_start_coord
        Sx = (B-A)/np.linalg.norm(B-A) # direction of AB
        e1 = np.array([1.0,0.0,0.0],dtype=float)
        Sy = np.cross(Sx,e1)
        Sz = np.cross(Sx,Sy)
        for id in range(2*self.layer_n*(self.canopy_n - 1) + 1, 2*self.layer_n*(self.canopy_n - 1) + self.cable_n):
            file.write('%d  %f %f %f    %f %f %f    %f %f %f\n' %(id,  Sx[0],Sx[1],Sx[2],  Sy[0],Sy[1],Sy[2],  Sz[0],Sz[1],Sz[2]))

        B = self.beam2_end_coord
        A = self.beam2_start_coord
        Sx = (B-A)/np.linalg.norm(B-A) # direction of AB
        e1 = np.array([1.0,0.0,0.0],dtype=float)
        Sy = np.cross(Sx,e1)
        Sz = np.cross(Sx,Sy)
        for id in range(2*self.layer_n*(self.canopy_n - 1) + self.cable_n, 2*self.layer_n*(self.canopy_n - 1) + 2*self.cable_n - 1):
            file.write('%d  %f %f %f    %f %f %f    %f %f %f\n' %(id,  Sx[0],Sx[1],Sx[2],  Sy[0],Sy[1],Sy[2],  Sz[0],Sz[1],Sz[2]))
        file.write('*\n')



        # MATUSAGE specifies material
        '''
        # start element number, end element number, material id
        file.write('MATUSAGE\n')
        file.write('1 %d  1\n' %(2*self.layer_n*(self.canopy_n - 1)))
        #aerosMeshInclude.write('%d %d 2\n' %(8*nPoints - 7,8*nPoints + 4*mPoints - 8))
        file.write('*\n')

        # MATLAW can specify nonlinear property of the material
        # material id, material name, ...
        file.write('MATLAW\n')
        if(Canopy_Matlaw == 'HyperElasticPlaneStress'):
            file.write('1 HyperElasticPlaneStress %f %f %f %f\n' %(density, youngsModulus, poissonRatio, thickness))
        elif(Canopy_Matlaw == 'PlaneStressViscoNeoHookean'):
            file.write('1 PlaneStressViscoNeoHookean %f %f %f 0.4 10 0.3 50 0.2 100 %f\n' % (density, youngsModulus, poissonRatio, thickness))

        file.write('*\n')
        '''

        # Pressure
        # file.write('PRESSURE\n')
        # file.write('1 %d %f\n' %(2*self.layer_n*(self.canopy_n - 1), -4000.0))
        # file.write('*\n')

        # Gravity
        #file.write('GRAVITY\n')
        #file.write('%f %f %f\n' %(0.0, -10000, 0.0))
        #file.write('*\n')

        #Fix the bottom 2 points
        file.write('DISP\n')
        canopy_n = self.canopy_n
        for node_id in [(layer_n+1)*canopy_n + 1,  (layer_n+1)*canopy_n + cable_n]:
            for freedom in range(1,4):
                #Fix payload
                file.write('%d %d 0.0\n' %(node_id, freedom))


        file.write('* symmetry planes\n')
        for freedom in range(3,6):
            file.write('%d thru %d step %d %d 0.0\n' %(1, (self.layer_n + 1)*self.canopy_n - self.layer_n, self.layer_n + 1,  freedom))
            file.write('%d thru %d step %d %d 0.0\n' %(1 + self.layer_n, (self.layer_n + 1)*self.canopy_n, self.layer_n + 1,  freedom))

        file.close()



cl = 0.01
#num,x,y = hilbertCurve(3,1,1)
num,x,y = sFolding(2,1.0,1.0)
#num,x,y = candle( )
#num,x,y = zCurve(0.5,1e-3)
#num, x,y = straightLine(2)
#num,x,y = nCurve(1.0,1.0)
#num,x,y = sinCurve(True)
#num, x, y = Sierpinski()
x,y = curveScaleByLength(x,y,1.6, True)
nPoints, xArray, yArray = curveRefine(num,x,y, cl,False, True)
#nPoints,xArray, yArray  = roundCorner(nPoints, xArray, yArray, k=5, plotOrNot=True)


#nPoints, xArray, yArray = straightLine(100)

capsule_x = -0.02
capsule_y = -2.0#y[0] - np.sqrt(2.0**2 - (x[0] - capsule_x)**2)
cable_n = 100
cable_k=4
cable_r=0.0016
layer_n=4
layer_t=0.01
cable_skip = [1,1]
parachute_mesh = Parachute(nPoints, xArray, yArray, cable_n, cable_k, cable_r, cable_skip, layer_n, layer_t, capsule_x, capsule_y)

parachute_mesh._file_write_structure_top()

Canopy_Matlaw = 'HyperElasticPlaneStress'
#Canopy_Matlaw = 'PlaneStressViscoNeoHookean'
parachute_mesh._file_write_aeros_mesh_include(Canopy_Matlaw)

parachute_mesh._file_write_common_data_include()

parachute_mesh._file_write_embedded_surface_top()

parachute_mesh._file_write_surface_top()
